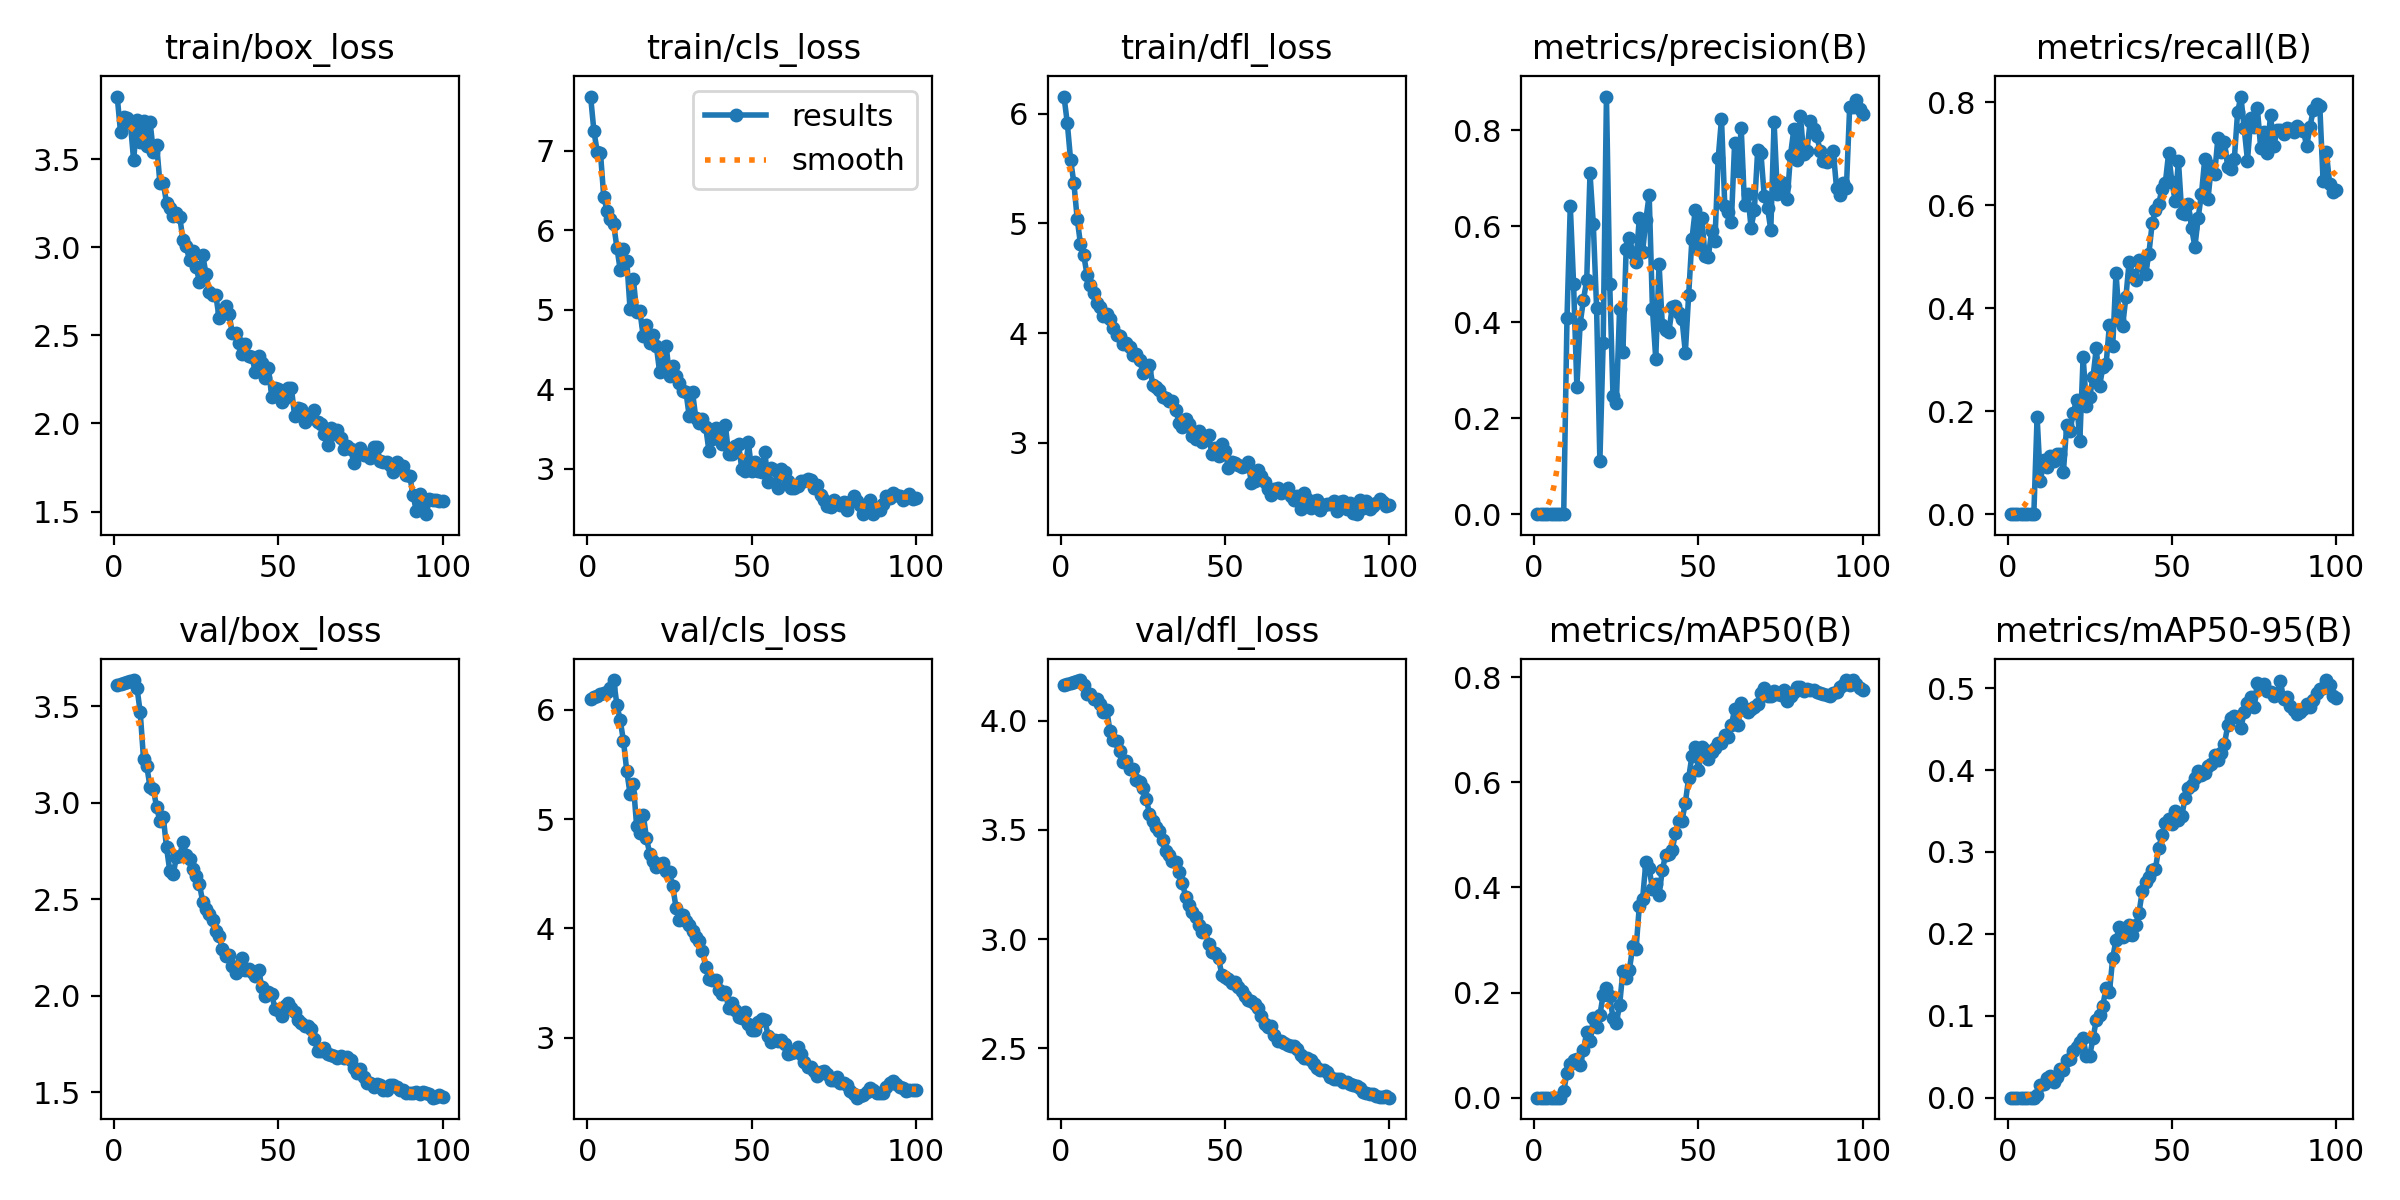

Values plotted in this chart, from the file beside it:
epoch, time, train/box_loss, train/cls_loss, train/dfl_loss, metrics/precision(B), metrics/recall(B), metrics/mAP50(B), metrics/mAP50-95(B), val/box_loss, val/cls_loss, val/dfl_loss, lr/pg0, lr/pg1, lr/pg2, lr/pg3, lr/pg4, lr/pg5, lr/pg6, lr/pg7
1, 3.019, 3.856, 7.685, 6.156, 0, 0, 0, 0, 3.61, 6.103, 4.163, 0.00069, 0.00023, 0.00069, 0.00023, 0.00069, 0.00023, 0.00069, 0.00023
2, 5.237, 3.654, 7.252, 5.915, 0, 0, 0, 0, 3.616, 6.117, 4.167, 0.001396, 0.0004653, 0.001396, 0.0004653, 0.001396, 0.0004653, 0.001396, 0.0004653
3, 7.415, 3.738, 6.991, 5.58, 0, 0, 0, 0, 3.622, 6.131, 4.173, 0.002088, 0.0006959, 0.002088, 0.0006959, 0.002088, 0.0006959, 0.002088, 0.0006959
4, 9.583, 3.732, 6.976, 5.368, 0, 0, 0, 0, 3.626, 6.144, 4.178, 0.002765, 0.0009218, 0.002765, 0.0009218, 0.002765, 0.0009218, 0.002765, 0.0009218
5, 11.67, 3.706, 6.418, 5.044, 0, 0, 0, 0, 3.631, 6.158, 4.183, 0.002881, 0.0009604, 0.002881, 0.0009604, 0.002881, 0.0009604, 0.002881, 0.0009604
6, 13.77, 3.493, 6.248, 4.813, 0, 0, 0, 0, 3.635, 6.168, 4.186, 0.002851, 0.0009505, 0.002851, 0.0009505, 0.002851, 0.0009505, 0.002851, 0.0009505
7, 15.88, 3.725, 6.14, 4.71, 0, 0, 0, 0, 3.596, 6.204, 4.162, 0.002822, 0.0009406, 0.002822, 0.0009406, 0.002822, 0.0009406, 0.002822, 0.0009406
8, 17.97, 3.599, 6.077, 4.532, 0, 0, 0, 0, 3.468, 6.273, 4.121, 0.002792, 0.0009307, 0.002792, 0.0009307, 0.002792, 0.0009307, 0.002792, 0.0009307
9, 20.07, 3.718, 5.782, 4.435, 0.00105, 0.189, 0.0122, 0.00303, 3.227, 6.047, 4.122, 0.002762, 0.0009208, 0.002762, 0.0009208, 0.002762, 0.0009208, 0.002762, 0.0009208
10, 22.16, 3.576, 5.502, 4.363, 0.4088, 0.06399, 0.0477, 0.01538, 3.188, 5.904, 4.097, 0.002733, 0.0009109, 0.002733, 0.0009109, 0.002733, 0.0009109, 0.002733, 0.0009109
11, 24.27, 3.71, 5.762, 4.272, 0.6426, 0.1042, 0.06457, 0.01689, 3.078, 5.716, 4.099, 0.002703, 0.000901, 0.002703, 0.000901, 0.002703, 0.000901, 0.002703, 0.000901
12, 26.39, 3.542, 5.618, 4.237, 0.4795, 0.09077, 0.07204, 0.02456, 3.068, 5.439, 4.076, 0.002673, 0.0008911, 0.002673, 0.0008911, 0.002673, 0.0008911, 0.002673, 0.0008911
13, 28.51, 3.581, 5.008, 4.155, 0.2658, 0.1131, 0.07421, 0.02657, 2.976, 5.232, 4.041, 0.002644, 0.0008812, 0.002644, 0.0008812, 0.002644, 0.0008812, 0.002644, 0.0008812
14, 30.65, 3.363, 5.383, 4.176, 0.397, 0.1027, 0.06238, 0.01959, 2.904, 5.32, 4.05, 0.002614, 0.0008713, 0.002614, 0.0008713, 0.002614, 0.0008713, 0.002614, 0.0008713
15, 32.75, 3.368, 4.977, 4.124, 0.4464, 0.1176, 0.09021, 0.02543, 2.928, 4.938, 3.951, 0.002584, 0.0008614, 0.002584, 0.0008614, 0.002584, 0.0008614, 0.002584, 0.0008614
16, 34.85, 3.252, 4.979, 4.042, 0.4877, 0.1161, 0.125, 0.03556, 2.769, 4.877, 3.912, 0.002554, 0.0008515, 0.002554, 0.0008515, 0.002554, 0.0008515, 0.002554, 0.0008515
17, 36.97, 3.22, 4.668, 3.983, 0.7104, 0.08185, 0.1071, 0.03363, 2.644, 5.041, 3.908, 0.002525, 0.0008416, 0.002525, 0.0008416, 0.002525, 0.0008416, 0.002525, 0.0008416
18, 39.06, 3.176, 4.802, 3.971, 0.6045, 0.1726, 0.1508, 0.0461, 2.628, 4.825, 3.861, 0.002495, 0.0008317, 0.002495, 0.0008317, 0.002495, 0.0008317, 0.002495, 0.0008317
19, 41.17, 3.192, 4.586, 3.899, 0.4303, 0.1622, 0.134, 0.04719, 2.716, 4.681, 3.809, 0.002465, 0.0008218, 0.002465, 0.0008218, 0.002465, 0.0008218, 0.002465, 0.0008218
20, 43.28, 3.174, 4.686, 3.91, 0.1105, 0.1964, 0.1569, 0.05679, 2.722, 4.614, 3.817, 0.002436, 0.0008119, 0.002436, 0.0008119, 0.002436, 0.0008119, 0.002436, 0.0008119
21, 45.38, 3.043, 4.54, 3.874, 0.3564, 0.222, 0.1959, 0.06203, 2.797, 4.56, 3.779, 0.002406, 0.000802, 0.002406, 0.000802, 0.002406, 0.000802, 0.002406, 0.000802
22, 47.5, 3.006, 4.213, 3.796, 0.8701, 0.1429, 0.2086, 0.06764, 2.731, 4.588, 3.778, 0.002376, 0.0007921, 0.002376, 0.0007921, 0.002376, 0.0007921, 0.002376, 0.0007921
23, 49.61, 2.925, 4.312, 3.804, 0.48, 0.3056, 0.1928, 0.07274, 2.706, 4.595, 3.729, 0.002347, 0.0007822, 0.002347, 0.0007822, 0.002347, 0.0007822, 0.002347, 0.0007822
24, 51.71, 2.977, 4.54, 3.756, 0.2457, 0.2098, 0.1518, 0.05057, 2.654, 4.524, 3.717, 0.002317, 0.0007723, 0.002317, 0.0007723, 0.002317, 0.0007723, 0.002317, 0.0007723
25, 53.8, 2.891, 4.165, 3.64, 0.2315, 0.2277, 0.1427, 0.05107, 2.619, 4.512, 3.693, 0.002287, 0.0007624, 0.002287, 0.0007624, 0.002287, 0.0007624, 0.002287, 0.0007624
26, 55.9, 2.804, 4.291, 3.653, 0.4275, 0.266, 0.1757, 0.0726, 2.578, 4.384, 3.642, 0.002257, 0.0007525, 0.002257, 0.0007525, 0.002257, 0.0007525, 0.002257, 0.0007525
27, 58, 2.958, 4.171, 3.707, 0.3372, 0.3223, 0.2411, 0.09468, 2.487, 4.187, 3.574, 0.002228, 0.0007426, 0.002228, 0.0007426, 0.002228, 0.0007426, 0.002228, 0.0007426
28, 60.12, 2.849, 4.079, 3.527, 0.5523, 0.2485, 0.2271, 0.1015, 2.448, 4.073, 3.538, 0.002198, 0.0007327, 0.002198, 0.0007327, 0.002198, 0.0007327, 0.002198, 0.0007327
29, 62.22, 2.746, 3.972, 3.508, 0.5764, 0.2857, 0.2439, 0.1125, 2.424, 4.119, 3.512, 0.002168, 0.0007228, 0.002168, 0.0007228, 0.002168, 0.0007228, 0.002168, 0.0007228
30, 64.33, 2.729, 3.967, 3.477, 0.5441, 0.2917, 0.2878, 0.1345, 2.39, 4.07, 3.496, 0.002139, 0.0007129, 0.002139, 0.0007129, 0.002139, 0.0007129, 0.002139, 0.0007129
31, 66.44, 2.727, 3.656, 3.412, 0.5259, 0.3679, 0.2826, 0.1285, 2.337, 4.028, 3.453, 0.002109, 0.000703, 0.002109, 0.000703, 0.002109, 0.000703, 0.002109, 0.000703
32, 68.55, 2.6, 3.961, 3.404, 0.6168, 0.3257, 0.3648, 0.1706, 2.312, 3.974, 3.404, 0.002079, 0.0006931, 0.002079, 0.0006931, 0.002079, 0.0006931, 0.002079, 0.0006931
33, 70.67, 2.636, 3.639, 3.377, 0.546, 0.4688, 0.378, 0.1928, 2.241, 3.92, 3.383, 0.00205, 0.0006832, 0.00205, 0.0006832, 0.00205, 0.0006832, 0.00205, 0.0006832
34, 72.8, 2.665, 3.57, 3.384, 0.6139, 0.3778, 0.4491, 0.2078, 2.207, 3.885, 3.357, 0.00202, 0.0006733, 0.00202, 0.0006733, 0.00202, 0.0006733, 0.00202, 0.0006733
35, 74.92, 2.622, 3.619, 3.301, 0.665, 0.3648, 0.4366, 0.1959, 2.212, 3.798, 3.354, 0.00199, 0.0006634, 0.00199, 0.0006634, 0.00199, 0.0006634, 0.00199, 0.0006634
36, 77.03, 2.515, 3.527, 3.181, 0.4273, 0.4208, 0.3969, 0.1984, 2.152, 3.65, 3.308, 0.001961, 0.0006535, 0.001961, 0.0006535, 0.001961, 0.0006535, 0.001961, 0.0006535
37, 79.17, 2.515, 3.22, 3.145, 0.3237, 0.4901, 0.4059, 0.2104, 2.119, 3.539, 3.258, 0.001931, 0.0006436, 0.001931, 0.0006436, 0.001931, 0.0006436, 0.001931, 0.0006436
38, 81.28, 2.456, 3.376, 3.214, 0.5223, 0.4653, 0.3861, 0.1981, 2.133, 3.53, 3.193, 0.001901, 0.0006337, 0.001901, 0.0006337, 0.001901, 0.0006337, 0.001901, 0.0006337
39, 83.39, 2.396, 3.514, 3.173, 0.3937, 0.4549, 0.4334, 0.2106, 2.193, 3.532, 3.157, 0.001871, 0.0006238, 0.001871, 0.0006238, 0.001871, 0.0006238, 0.001871, 0.0006238
40, 85.5, 2.449, 3.449, 3.065, 0.3842, 0.4939, 0.4621, 0.226, 2.132, 3.439, 3.124, 0.001842, 0.0006139, 0.001842, 0.0006139, 0.001842, 0.0006139, 0.001842, 0.0006139
41, 87.61, 2.384, 3.312, 3.031, 0.3796, 0.4839, 0.4646, 0.2522, 2.139, 3.396, 3.099, 0.001812, 0.000604, 0.001812, 0.000604, 0.001812, 0.000604, 0.001812, 0.000604
42, 89.73, 2.379, 3.542, 3.102, 0.4314, 0.4665, 0.4712, 0.2633, 2.125, 3.415, 3.062, 0.001782, 0.0005941, 0.001782, 0.0005941, 0.001782, 0.0005941, 0.001782, 0.0005941
43, 91.83, 2.292, 3.178, 3.006, 0.4344, 0.5058, 0.5034, 0.2699, 2.102, 3.269, 3.031, 0.001753, 0.0005842, 0.001753, 0.0005842, 0.001753, 0.0005842, 0.001753, 0.0005842
44, 93.95, 2.384, 3.181, 3.039, 0.4198, 0.5645, 0.5262, 0.2778, 2.132, 3.313, 3.04, 0.001723, 0.0005743, 0.001723, 0.0005743, 0.001723, 0.0005743, 0.001723, 0.0005743
45, 96.06, 2.346, 3.281, 3.067, 0.4057, 0.5903, 0.5273, 0.2794, 2.047, 3.252, 2.975, 0.001693, 0.0005644, 0.001693, 0.0005644, 0.001693, 0.0005644, 0.001693, 0.0005644
46, 98.18, 2.258, 3.306, 2.895, 0.3367, 0.6029, 0.5616, 0.3053, 2, 3.19, 2.941, 0.001664, 0.0005545, 0.001664, 0.0005545, 0.001664, 0.0005545, 0.001664, 0.0005545
47, 100.3, 2.317, 2.99, 2.955, 0.4558, 0.6319, 0.6079, 0.3204, 2.017, 3.182, 2.936, 0.001634, 0.0005446, 0.001634, 0.0005446, 0.001634, 0.0005446, 0.001634, 0.0005446
48, 102.4, 2.152, 2.965, 2.877, 0.5725, 0.6432, 0.6502, 0.3358, 2.008, 3.239, 2.913, 0.001604, 0.0005347, 0.001604, 0.0005347, 0.001604, 0.0005347, 0.001604, 0.0005347
49, 104.6, 2.203, 3.329, 2.984, 0.6333, 0.7005, 0.6671, 0.3402, 1.933, 3.123, 2.836, 0.001574, 0.0005248, 0.001574, 0.0005248, 0.001574, 0.0005248, 0.001574, 0.0005248
50, 106.7, 2.193, 2.974, 2.925, 0.5554, 0.6447, 0.6231, 0.3345, 1.927, 3.071, 2.824, 0.001545, 0.0005149, 0.001545, 0.0005149, 0.001545, 0.0005149, 0.001545, 0.0005149
51, 108.8, 2.123, 3.078, 2.769, 0.6172, 0.6091, 0.6669, 0.3496, 1.894, 3.069, 2.815, 0.001515, 0.000505, 0.001515, 0.000505, 0.001515, 0.000505, 0.001515, 0.000505
52, 110.9, 2.143, 2.972, 2.822, 0.5376, 0.6854, 0.6623, 0.3386, 1.945, 3.143, 2.799, 0.001485, 0.0004951, 0.001485, 0.0004951, 0.001485, 0.0004951, 0.001485, 0.0004951
53, 113, 2.201, 2.959, 2.813, 0.5363, 0.5845, 0.6452, 0.3434, 1.962, 3.175, 2.801, 0.001456, 0.0004852, 0.001456, 0.0004852, 0.001456, 0.0004852, 0.001456, 0.0004852
54, 115.2, 2.199, 3.203, 2.797, 0.5899, 0.5837, 0.6575, 0.3659, 1.935, 3.158, 2.782, 0.001426, 0.0004753, 0.001426, 0.0004753, 0.001426, 0.0004753, 0.001426, 0.0004753
55, 117.3, 2.04, 2.834, 2.778, 0.5686, 0.6022, 0.6652, 0.378, 1.913, 3.018, 2.76, 0.001396, 0.0004654, 0.001396, 0.0004654, 0.001396, 0.0004654, 0.001396, 0.0004654
56, 119.4, 2.085, 3.006, 2.788, 0.7417, 0.5556, 0.6751, 0.3818, 1.875, 2.959, 2.739, 0.001367, 0.0004555, 0.001367, 0.0004555, 0.001367, 0.0004555, 0.001367, 0.0004555
57, 121.5, 2.082, 2.987, 2.823, 0.8238, 0.519, 0.6742, 0.3909, 1.859, 2.977, 2.721, 0.001337, 0.0004456, 0.001337, 0.0004456, 0.001337, 0.0004456, 0.001337, 0.0004456
58, 123.6, 2.011, 2.76, 2.634, 0.643, 0.5755, 0.6895, 0.3985, 1.846, 2.969, 2.716, 0.001307, 0.0004357, 0.001307, 0.0004357, 0.001307, 0.0004357, 0.001307, 0.0004357
59, 125.7, 2.045, 2.996, 2.647, 0.6289, 0.6223, 0.687, 0.3938, 1.844, 2.977, 2.702, 0.001277, 0.0004258, 0.001277, 0.0004258, 0.001277, 0.0004258, 0.001277, 0.0004258
60, 127.9, 2.031, 2.951, 2.754, 0.6083, 0.6896, 0.709, 0.3966, 1.827, 2.939, 2.682, 0.001248, 0.0004159, 0.001248, 0.0004159, 0.001248, 0.0004159, 0.001248, 0.0004159
... 40 more rows
